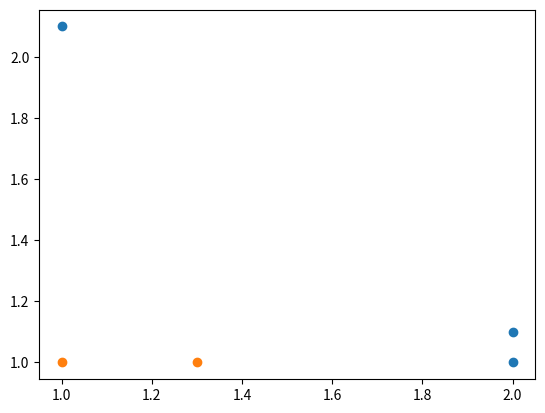

Source code (Python): (Note: this script raises an exception after producing the figure.)
# 《机器学习实战》
# AdaBoost元算法
# --------------------------------
# ---------- 2021.02.22 ----------
# --------------------------------

from numpy import *
import matplotlib.pyplot as plt


def loadSimpData():
    datMat = matrix([[1., 2.1],
                     [2., 1.1],
                     [1.3, 1.],
                     [1., 1.],
                     [2., 1.]])
    classLabels = [1.0, 1.0, -1.0, -1.0, 1.0]
    return datMat, classLabels


# 数据可视化
def showDataSet(dataMat, labelMat):
    data_plus = []  # 正样本
    data_minus = []  # 负样本
    for i in range(len(dataMat)):
        if labelMat[i] > 0:
            data_plus.append(dataMat[i])
        else:
            data_minus.append(dataMat[i])
    data_plus_np = array(data_plus)  # 转换为numpy矩阵
    data_minus_np = array(data_minus)  # 转换为numpy矩阵
    plt.scatter(transpose(data_plus_np)[0], transpose(data_plus_np)[1])  # 正样本散点图
    plt.scatter(transpose(data_minus_np)[0], transpose(data_minus_np)[1])  # 负样本散点图
    plt.show()


# 通过阙值比较对数据进行分类
def stumpClassify(dataMatrix, dimen, threshVal, threshIneq):
    # 初始化retArray为1
    retArray = ones((shape(dataMatrix)[0], 1))
    if threshIneq == 'lt':
        # 如果小于阈值,则赋值为-1
        retArray[dataMatrix[:, dimen] <= threshVal] = -1.0
    else:
        # 如果大于阈值,则赋值为-1
        retArray[dataMatrix[:, dimen] > threshVal] = -1.0
    return retArray


# 遍历stumpClassify()函数所有的可能输入值，并找到数据集上最佳的单层决策树
def buildStump(dataArr, classLabels, D):
    dataMatrix = mat(dataArr)
    labelMat = mat(classLabels).T
    m, n = shape(dataMatrix)
    # numSteps用于在特征的所有可能值上进行遍历
    numSteps = 10.0
    # bestStump用于存储给定权重向量D时所得到的最佳单层决策树的相关信息
    bestStump = {}
    bestClasEst = mat(zeros((m, 1)))
    # 最小误差初始化为正无穷大
    minError = inf
    # 遍历所有特征
    for i in range(n):
        # 找到特征中最小的值和最大值
        rangeMin = dataMatrix[:, i].min()
        rangeMax = dataMatrix[:, i].max()
        # 计算步长
        stepSize = (rangeMax - rangeMin) / numSteps
        for j in range(-1, int(numSteps) + 1):
            # 大于和小于的情况，均遍历。lt：less than，gt：greater than
            for inequal in ['lt', 'gt']:
                # 计算阈值
                threshVal = (rangeMin + float(j) * stepSize)
                # 计算分类结果
                predictedVals = stumpClassify(dataMatrix, i, threshVal, inequal)
                # 初始化误差矩阵
                errArr = mat(ones((m, 1)))
                # 分类正确的,赋值为0
                errArr[predictedVals == labelMat] = 0
                # 计算加权错误率
                weightedError = D.T * errArr
                print("split: dim %d, thresh %.2f, thresh ineqal: %s, the weighted error is %.3f" % (
                    i, threshVal, inequal, weightedError))
                # 找到误差最小的分类方式
                if weightedError < minError:
                    minError = weightedError
                    bestClasEst = predictedVals.copy()
                    bestStump['dim'] = i
                    bestStump['thresh'] = threshVal
                    bestStump['ineq'] = inequal
    return bestStump, minError, bestClasEst


def adaBoostTrainDS(dataArr, classLabels, numIt=40):
    weakClassArr = []
    m = shape(dataArr)[0]
    D = mat(ones((m, 1)) / m)  # 初始化权重
    aggClassEst = mat(zeros((m, 1)))
    for i in range(numIt):
        # 构建单层决策树
        bestStump, error, classEst = buildStump(dataArr, classLabels, D)
        print("D:", D.T)
        # 计算弱学习算法权重alpha,使error不等于0,因为分母不能为0
        alpha = float(0.5 * log((1.0 - error) / max(error, 1e-16)))
        # 存储弱学习算法权重
        bestStump['alpha'] = alpha
        # 存储单层决策树
        weakClassArr.append(bestStump)
        print("classEst: ", classEst.T)
        # 计算e的指数项
        # 为下一次迭代计算D
        expon = multiply(-1 * alpha * mat(classLabels).T, classEst)
        D = multiply(D, exp(expon))
        D = D / D.sum()

        # 错误率累加计算
        aggClassEst += alpha * classEst
        print("aggClassEst: ", aggClassEst.T)
        aggErrors = multiply(sign(aggClassEst) != mat(classLabels).T, ones((m, 1)))
        errorRate = aggErrors.sum() / m
        print("total error: ", errorRate)
        if errorRate == 0.0:
            break
    return weakClassArr, aggClassEst


if __name__ == '__main__':
    dataMat, classLabels = loadSimpData()
    showDataSet(dataMat, classLabels)
    D = mat(ones((5, 1)) / 5)
    bestStump, minError, bestClasEst = buildStump(dataMat, classLabels, D)
    print(bestStump)
    print(minError)
    print(bestClasEst)
    classifierArray = adaBoostTrainDS(dataMat, classLabels, 9)

